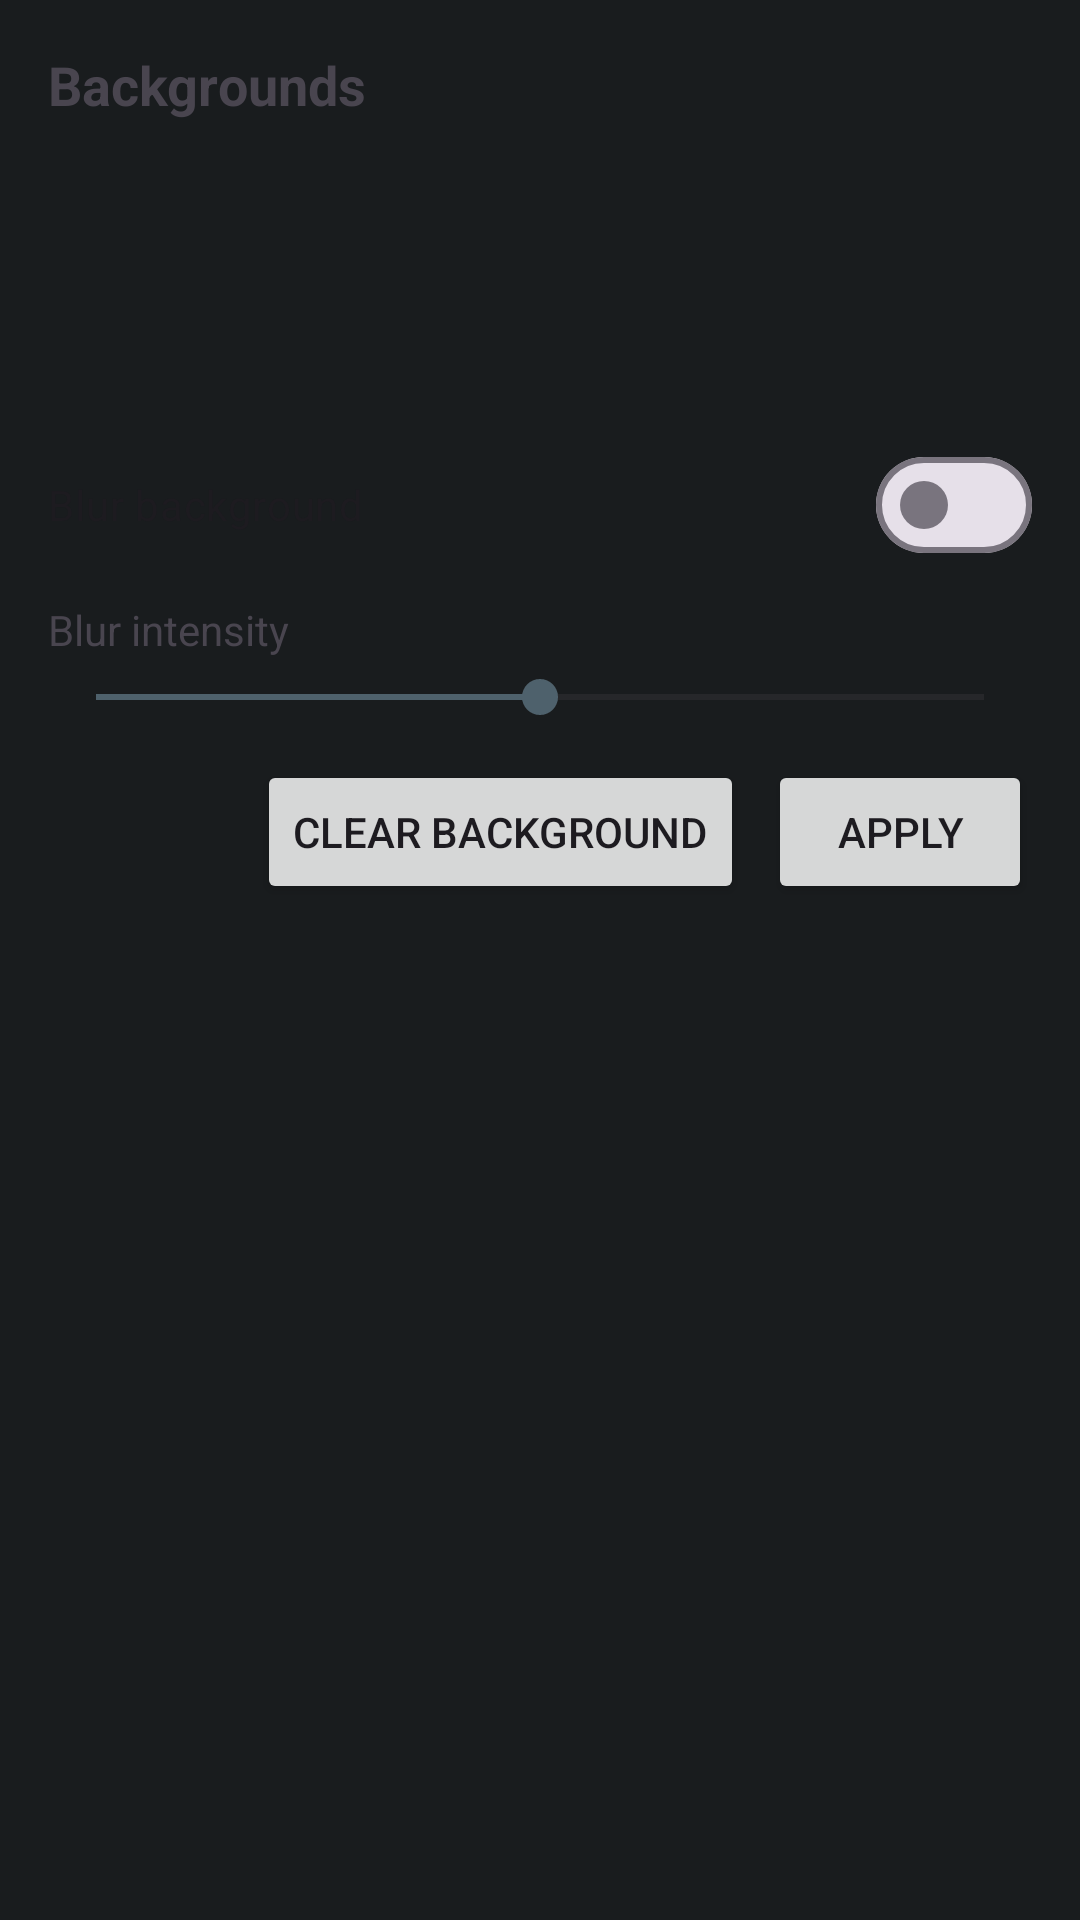

Write the Android layout XML for this screen, with the resource values it uses.
<!-- AndroidManifest.xml: application theme Theme.ClockDesk -->
<!-- res/layout/bottom_sheet_backgrounds.xml -->
<?xml version="1.0" encoding="utf-8"?>
<LinearLayout xmlns:android="http://schemas.android.com/apk/res/android"
    android:layout_width="match_parent"
    android:layout_height="match_parent"
    android:orientation="vertical"
    android:background="@color/material_dynamic_neutral10"
    android:padding="16dp">

    <TextView
        android:id="@+id/backgrounds_title"
        android:layout_width="match_parent"
        android:layout_height="wrap_content"
        android:text="@string/backgrounds_title"
        android:textSize="18sp"
        android:textStyle="bold"
        android:paddingBottom="8dp" />

    <androidx.recyclerview.widget.RecyclerView
        android:id="@+id/background_recycler_view"
        android:layout_width="match_parent"
        android:layout_height="96dp"
        android:paddingBottom="8dp" />

    <com.google.android.material.materialswitch.MaterialSwitch
        android:id="@+id/background_blur_switch"
        android:layout_width="match_parent"
        android:layout_height="wrap_content"
        android:text="@string/blur_background"
        android:paddingTop="8dp" android:paddingBottom="8dp" />

    <TextView
        android:id="@+id/blur_intensity_label"
        android:layout_width="wrap_content"
        android:layout_height="wrap_content"
        android:text="@string/blur_intensity"
        android:paddingTop="8dp"
        android:paddingBottom="4dp" />

    <SeekBar
        android:id="@+id/blur_intensity_seekbar"
        android:layout_width="match_parent"
        android:layout_height="wrap_content"
        android:max="50"
        android:progress="25" />

    <LinearLayout
        android:layout_width="match_parent"
        android:layout_height="wrap_content"
        android:orientation="horizontal"
        android:gravity="end"
        android:paddingTop="12dp">

        <Button
            android:id="@+id/clear_background_button_bs"
            android:layout_width="wrap_content"
            android:layout_height="wrap_content"
            android:text="@string/clear_background" />

        <Button
            android:id="@+id/apply_background_button"
            android:layout_width="wrap_content"
            android:layout_height="wrap_content"
            android:text="@string/apply"
            android:layout_marginStart="8dp" />
    </LinearLayout>

</LinearLayout>
<!-- resources referenced by this layout -->
<resources>
  <string name="apply">Apply</string>
  <string name="backgrounds_title">Backgrounds</string>
  <string name="blur_background">Blur background</string>
  <string name="blur_intensity">Blur intensity</string>
  <string name="clear_background">Clear background</string>
  <style name="Theme.ClockDesk" parent="Base.Theme.ClockDesk" />
  <style name="Base.Theme.ClockDesk" parent="Theme.Material3.DayNight.NoActionBar">
          
          
      </style>
</resources>
